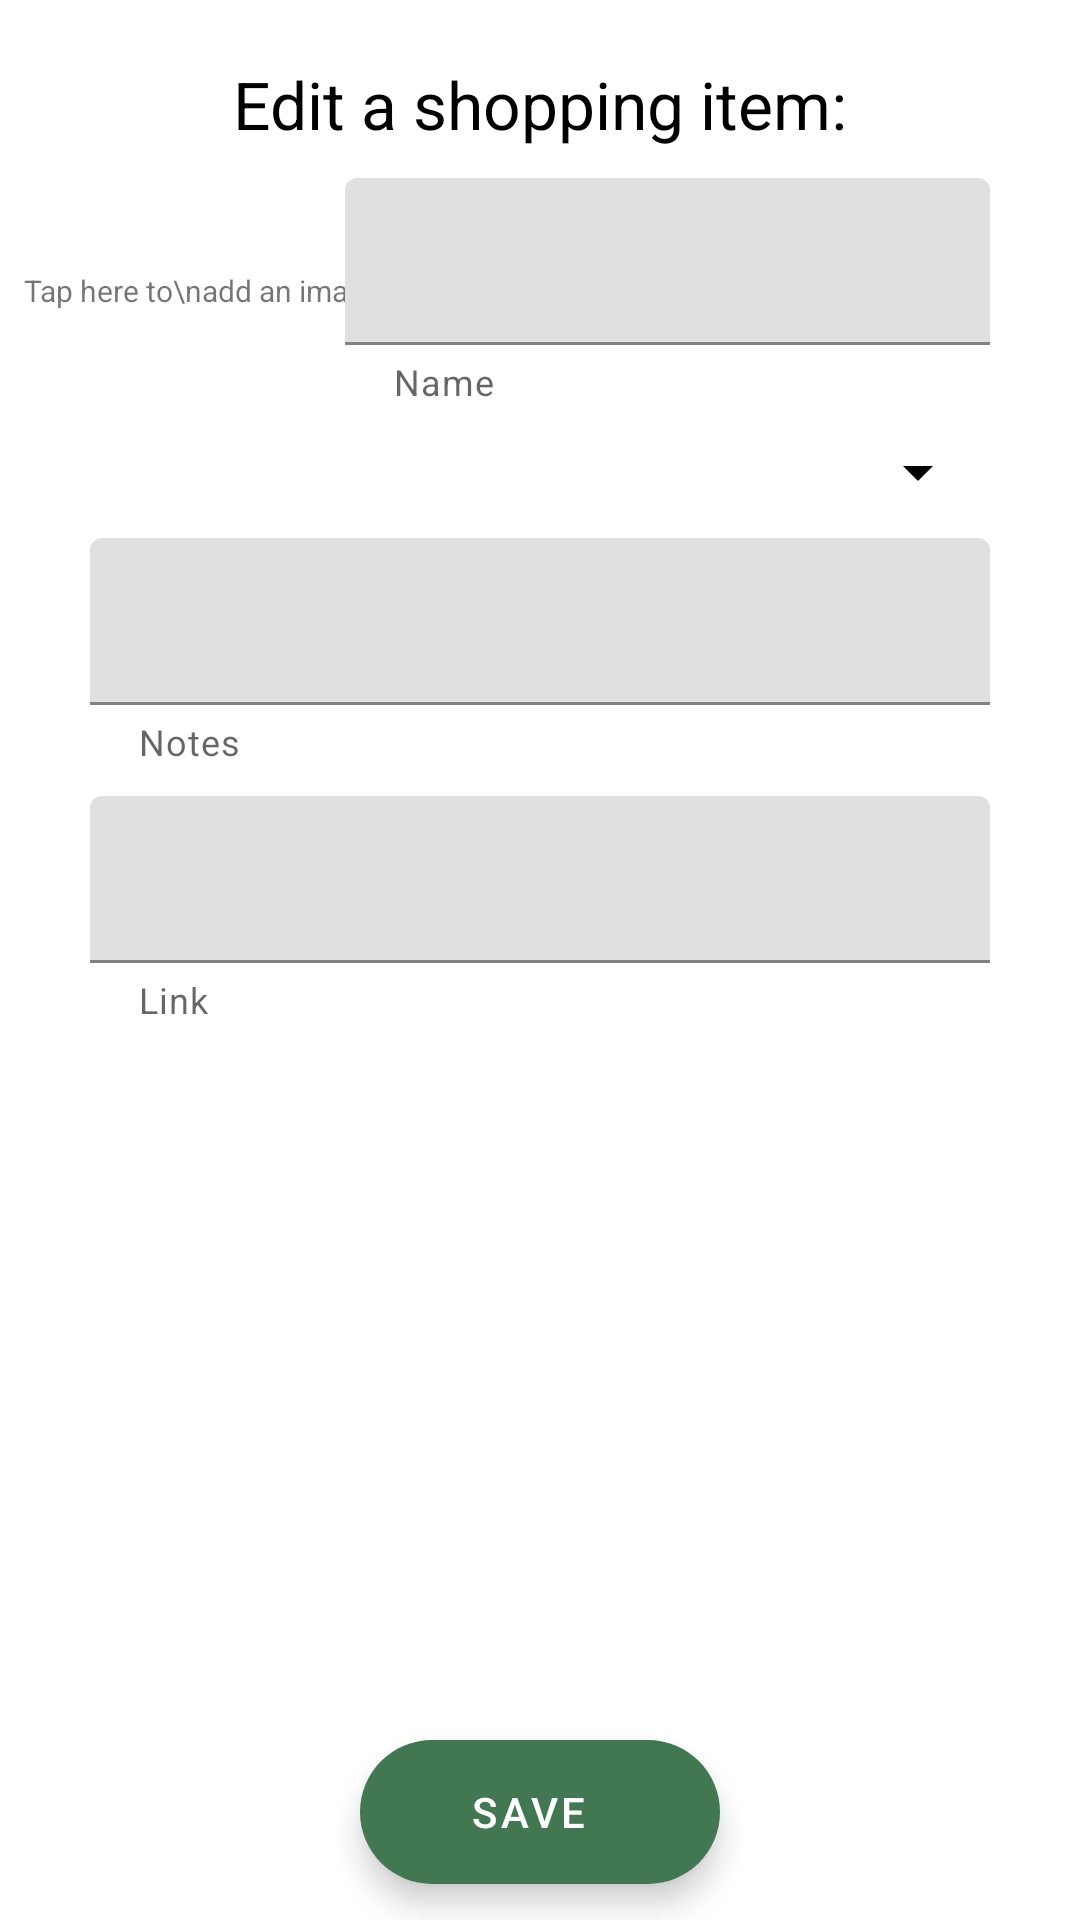

This screen was rendered from an Android layout file. Write that file and the resources it references.
<!-- AndroidManifest.xml: application theme Theme.ShopIt -->
<!-- res/layout/activity_edit_shopping_list_position.xml -->
<?xml version="1.0" encoding="utf-8"?>
<androidx.constraintlayout.widget.ConstraintLayout xmlns:android="http://schemas.android.com/apk/res/android"
    xmlns:app="http://schemas.android.com/apk/res-auto"
    xmlns:tools="http://schemas.android.com/tools"
    android:layout_width="match_parent"
    android:layout_height="match_parent"
    tools:context=".shoppinglist.EditShoppingListPositionActivity">

    <TextView
        android:id="@+id/textView"
        android:layout_width="wrap_content"
        android:layout_height="wrap_content"
        android:layout_marginTop="20dp"
        android:text="@string/editShoppingItemHeadingText"
        android:textAppearance="@style/TextAppearance.AppCompat.Large"
        app:layout_constraintStart_toStartOf="parent"
        app:layout_constraintEnd_toEndOf="parent"
        app:layout_constraintTop_toTopOf="parent" />

    <TextView
        android:layout_width="wrap_content"
        android:layout_height="wrap_content"
        android:text="Tap here to\nadd an image"
        android:textSize="10sp"
        android:textAlignment="center"
        app:layout_constraintTop_toTopOf="@+id/itemImageView"
        app:layout_constraintEnd_toEndOf="@+id/itemImageView"
        app:layout_constraintBottom_toBottomOf="@+id/itemImageView"
        app:layout_constraintStart_toStartOf="@+id/itemImageView"
        android:clickable="true"
        android:focusable="true"
        android:onClick="handleAddImageEvent"/>

    <ImageView
        android:id="@+id/itemImageView"
        android:layout_width="75dp"
        android:layout_height="75dp"
        android:layout_marginStart="30dp"
        app:layout_constraintStart_toStartOf="parent"
        app:layout_constraintTop_toTopOf="@+id/shoppingItemNameLayout"/>

    <com.google.android.material.textfield.TextInputLayout
        android:id="@+id/shoppingItemNameLayout"
        android:layout_height="wrap_content"
        android:layout_width="0dp"
        android:layout_marginTop="10dp"
        android:layout_marginEnd="30dp"
        android:layout_marginStart="10dp"
        app:helperText="Name"
        app:layout_constrainedWidth="true"
        app:layout_constraintEnd_toEndOf="parent"
        app:layout_constraintStart_toEndOf="@+id/itemImageView"
        app:layout_constraintTop_toBottomOf="@id/textView">

        <com.google.android.material.textfield.TextInputEditText
            android:id="@+id/shoppingItemNameInput"
            android:inputType="text"
            android:imeOptions="actionDone"
            android:layout_width="match_parent"
            android:layout_height="match_parent" />
    </com.google.android.material.textfield.TextInputLayout>

    <Spinner
        android:id="@+id/categorySpinner"
        android:layout_width="match_parent"
        android:layout_height="wrap_content"
        android:layout_marginTop="10dp"
        android:layout_marginStart="30dp"
        android:layout_marginEnd="30dp"
        app:layout_constraintStart_toStartOf="parent"
        app:layout_constraintEnd_toEndOf="parent"
        app:layout_constraintTop_toBottomOf="@+id/shoppingItemNameLayout"
        />

    <com.google.android.material.textfield.TextInputLayout
        android:id="@+id/shoppingItemNotesLayout"
        android:layout_width="0dp"
        android:layout_height="wrap_content"
        android:layout_marginStart="30dp"
        android:layout_marginTop="10dp"
        android:layout_marginEnd="30dp"
        app:helperText="Notes"
        app:layout_constrainedWidth="true"
        app:layout_constraintEnd_toEndOf="parent"
        app:layout_constraintStart_toStartOf="parent"
        app:layout_constraintTop_toBottomOf="@id/categorySpinner">

        <com.google.android.material.textfield.TextInputEditText
            android:id="@+id/shoppingItemNotes"
            android:inputType="textMultiLine"
            android:imeOptions="actionDone"
            android:layout_width="match_parent"
            android:layout_height="wrap_content" />
    </com.google.android.material.textfield.TextInputLayout>


    <com.google.android.material.textfield.TextInputLayout
        android:id="@+id/shoppingItemLinkLayout"
        android:layout_width="0dp"
        android:layout_height="wrap_content"
        android:layout_marginStart="30dp"
        android:layout_marginTop="10dp"
        android:layout_marginEnd="30dp"
        app:helperText="Link"
        app:layout_constrainedWidth="true"
        app:layout_constraintEnd_toEndOf="parent"
        app:layout_constraintStart_toStartOf="parent"
        app:layout_constraintTop_toBottomOf="@id/shoppingItemNotesLayout">

        <com.google.android.material.textfield.TextInputEditText
            android:id="@+id/shoppingItemLinkInput"
            android:inputType="textUri"
            android:imeOptions="actionDone"
            android:layout_width="match_parent"
            android:layout_height="match_parent" />
    </com.google.android.material.textfield.TextInputLayout>

    <com.google.android.material.floatingactionbutton.ExtendedFloatingActionButton
        android:id="@+id/editListButton"
        android:layout_width="wrap_content"
        android:layout_height="wrap_content"
        android:layout_marginBottom="12dp"
        android:clickable="true"
        android:focusable="true"
        app:icon="@drawable/ic_done_white_24dp"
        android:text="@string/saveButtonText"
        android:textColor="@android:color/white"
        android:textAlignment="center"
        app:backgroundTint="?attr/colorPrimary"
        app:iconTint="@android:color/white"
        app:iconGravity="textStart"
        app:layout_constraintBottom_toBottomOf="parent"
        app:layout_constraintEnd_toEndOf="parent"
        app:layout_constraintStart_toStartOf="parent"
        android:onClick="handleSavePosEvent"/>

</androidx.constraintlayout.widget.ConstraintLayout>
<!-- resources referenced by this layout -->
<resources>
  <string name="editShoppingItemHeadingText">Edit a shopping item:</string>
  <string name="saveButtonText">Save</string>
  <style name="Theme.ShopIt" parent="Theme.MaterialComponents.DayNight.NoActionBar">
          
          <item name="colorPrimary">#417852</item>
          <item name="colorPrimaryVariant">#4a8a5e</item>
          <item name="colorOnPrimary">@color/white</item>
          
          <item name="colorSecondary">@color/teal_200</item>
          <item name="colorSecondaryVariant">@color/teal_700</item>
          <item name="colorOnSecondary">@color/black</item>
          
          <item name="android:statusBarColor" tools:targetApi="l">?attr/colorPrimaryVariant</item>
          
          <item name="android:textColorPrimary">@android:color/black</item>
          <item name="android:textColorSecondary">@android:color/black</item>
      </style>
  <!-- not gathered from this repository: default colours our renderer supplied (Android Studio template values) -->
  <color name="teal_200">#FF03DAC5</color>
  <color name="teal_700">#FF018786</color>
  <color name="black">#FF000000</color>
  <color name="white">#FFFFFFFF</color>
</resources>
